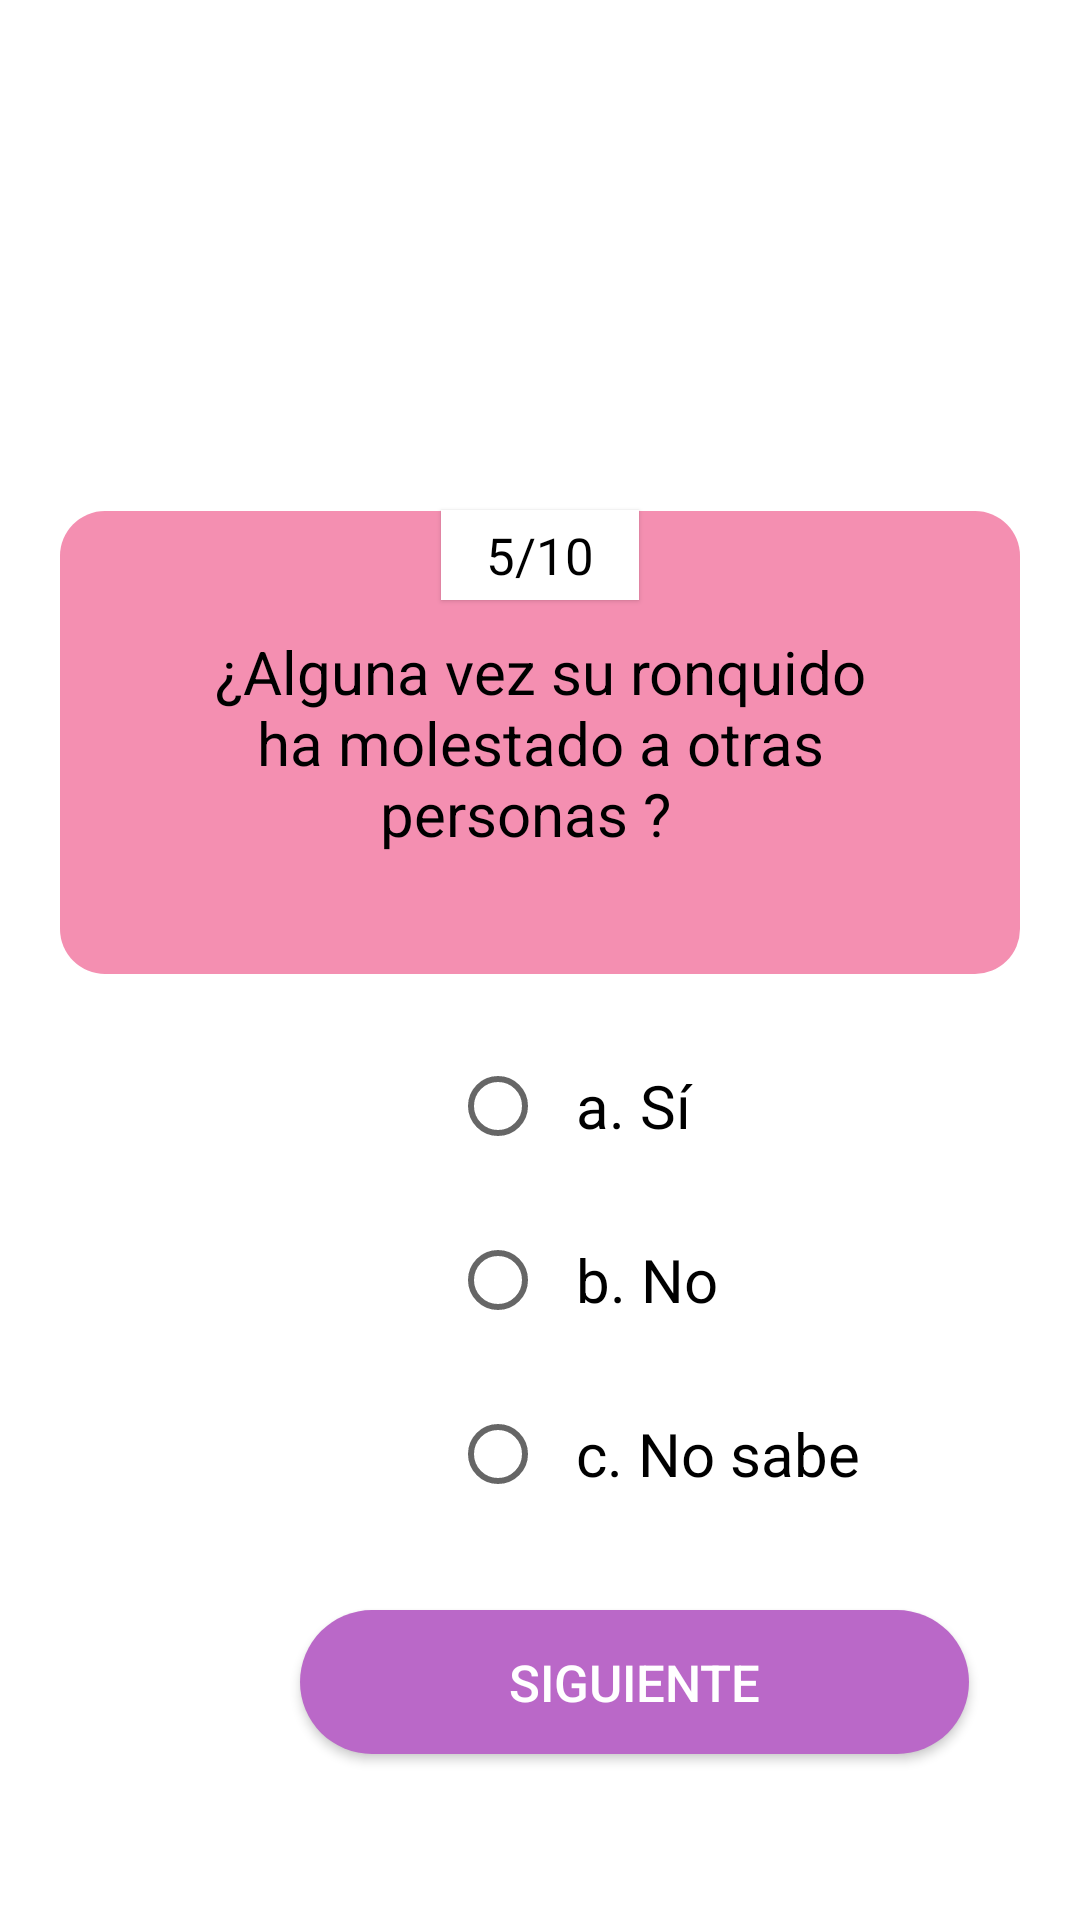

Android layout source for this screen:
<!-- AndroidManifest.xml: application theme Theme.EncuestasAppnea -->
<!-- res/layout/activity_segundo_sondeo_quinta_pregunta.xml -->
<?xml version="1.0" encoding="utf-8"?>
<LinearLayout xmlns:android="http://schemas.android.com/apk/res/android"
    xmlns:app="http://schemas.android.com/apk/res-auto"
    xmlns:tools="http://schemas.android.com/tools"
    android:layout_width="match_parent"
    android:layout_height="match_parent"
    android:orientation="vertical"
    tools:context=".SegundoSondeoQuintaPregunta">

    <TextView
        android:layout_width="wrap_content"
        android:layout_height="30dp"
        android:layout_gravity="center"
        android:paddingStart="15dp"
        android:paddingEnd="15dp"
        android:layout_marginTop="170dp"
        android:elevation="1dp"
        android:gravity="center"
        android:background="@color/white"
        android:textColor="@color/black"
        android:textSize="17sp"
        android:text="5/10"
        />

    <TextView
        android:layout_width="match_parent"
        android:layout_height="wrap_content"
        android:layout_marginStart="20dp"
        android:layout_marginEnd="20dp"
        android:layout_marginTop="-30dp"
        android:gravity="center"
        android:padding="40dp"
        android:minHeight="100dp"
        android:textColor="@color/black"
        android:textSize="20sp"
        android:background="@drawable/recuadro"
        android:text="¿Alguna vez su ronquido ha molestado a otras personas ?  "
        />

    <RadioGroup
        android:layout_width="match_parent"
        android:layout_height="202dp">

        <RadioButton
            android:layout_width="104dp"
            android:layout_height="wrap_content"
            android:layout_marginStart="150dp"
            android:layout_marginTop="20dp"
            android:layout_marginEnd="50dp"
            android:textSize="20sp"
            android:text="  a. Sí" />

        <RadioButton
            android:layout_width="108dp"
            android:layout_height="wrap_content"
            android:layout_marginStart="150dp"
            android:layout_marginTop="10dp"
            android:layout_marginEnd="50dp"
            android:textSize="20sp"
            android:text="  b. No" />

        <RadioButton
            android:layout_width="wrap_content"
            android:layout_height="wrap_content"
            android:layout_marginStart="150dp"
            android:layout_marginTop="10dp"
            android:layout_marginEnd="50dp"
            android:textSize="20sp"
            android:text="  c. No sabe " />

    </RadioGroup>

    <androidx.appcompat.widget.AppCompatButton
        android:layout_width="223dp"
        android:layout_height="wrap_content"
        android:layout_marginStart="100dp"
        android:layout_marginTop="10dp"
        android:layout_marginEnd="100dp"
        android:background="@drawable/boton"
        android:text="Siguiente"
        android:onClick="btn_segundo_sondeo_sexta_pregunta"
        android:textColor="@color/white"
        android:textSize="17sp" />

</LinearLayout>
<!-- resources referenced by this layout -->
<resources>
  <!-- drawable boton (drawable) -->
  <?xml version="1.0" encoding="utf-8"?>
  <shape xmlns:android="http://schemas.android.com/apk/res/android"
      android:shape="rectangle">
  
      <solid
          android:color="#BA68C8"
          />
  
      <corners
          android:radius="25dp"
          />
  
  </shape>
  <!-- drawable recuadro (drawable) -->
  <?xml version="1.0" encoding="utf-8"?>
  <shape xmlns:android="http://schemas.android.com/apk/res/android"
      android:shape="rectangle">
  
      <solid android:color="#F48FB1"/>
      <corners android:radius="15dp"/>
  
  </shape>
  <style name="Theme.EncuestasAppnea" parent="Theme.MaterialComponents.DayNight.DarkActionBar">
          
          <item name="colorPrimary">@color/purple_500</item>
          <item name="colorPrimaryVariant">@color/purple_700</item>
          <item name="colorOnPrimary">@color/white</item>
          
          <item name="colorSecondary">@color/teal_200</item>
          <item name="colorSecondaryVariant">@color/teal_700</item>
          <item name="colorOnSecondary">@color/black</item>
          
          <item name="android:statusBarColor" tools:targetApi="l">?attr/colorPrimaryVariant</item>
          
      </style>
  <!-- not gathered from this repository: default colours our renderer supplied (Android Studio template values) -->
  <color name="purple_500">#FF6200EE</color>
  <color name="purple_700">#FF3700B3</color>
  <color name="teal_200">#FF03DAC5</color>
  <color name="teal_700">#FF018786</color>
  <color name="black">#FF000000</color>
  <color name="white">#FFFFFFFF</color>
</resources>
